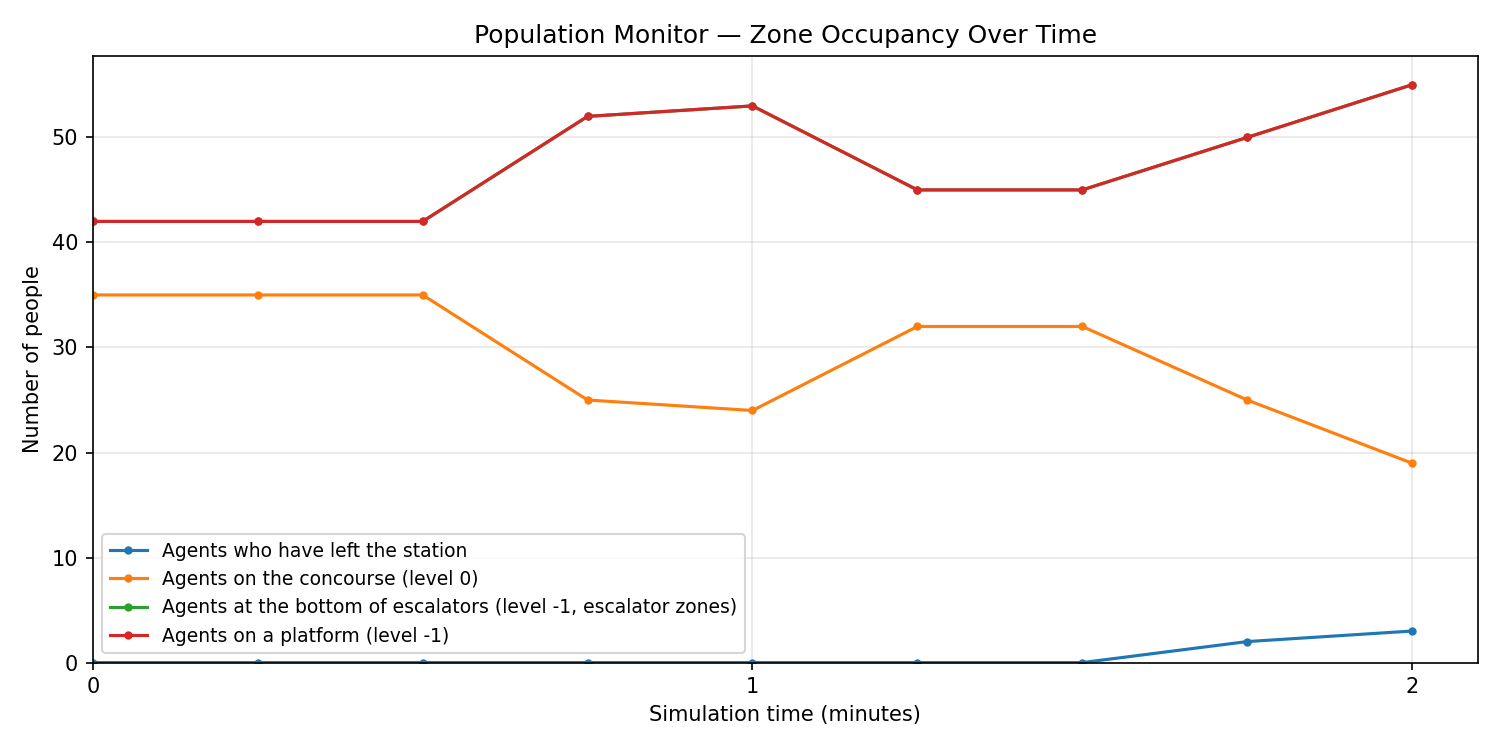

The file beside this chart, header and first rows:
sim_time_s, sim_time_min, left_station, concourse, escalator_bottom, platform
0.0, 0.000, 0, 35, 42, 42
15.0, 0.250, 0, 35, 42, 42
30.0, 0.500, 0, 35, 42, 42
45.0, 0.750, 0, 25, 52, 52
60.0, 1.000, 0, 24, 53, 53
75.0, 1.250, 0, 32, 45, 45
90.0, 1.500, 0, 32, 45, 45
105.0, 1.750, 2, 25, 50, 50
120.0, 1.999, 3, 19, 55, 55
